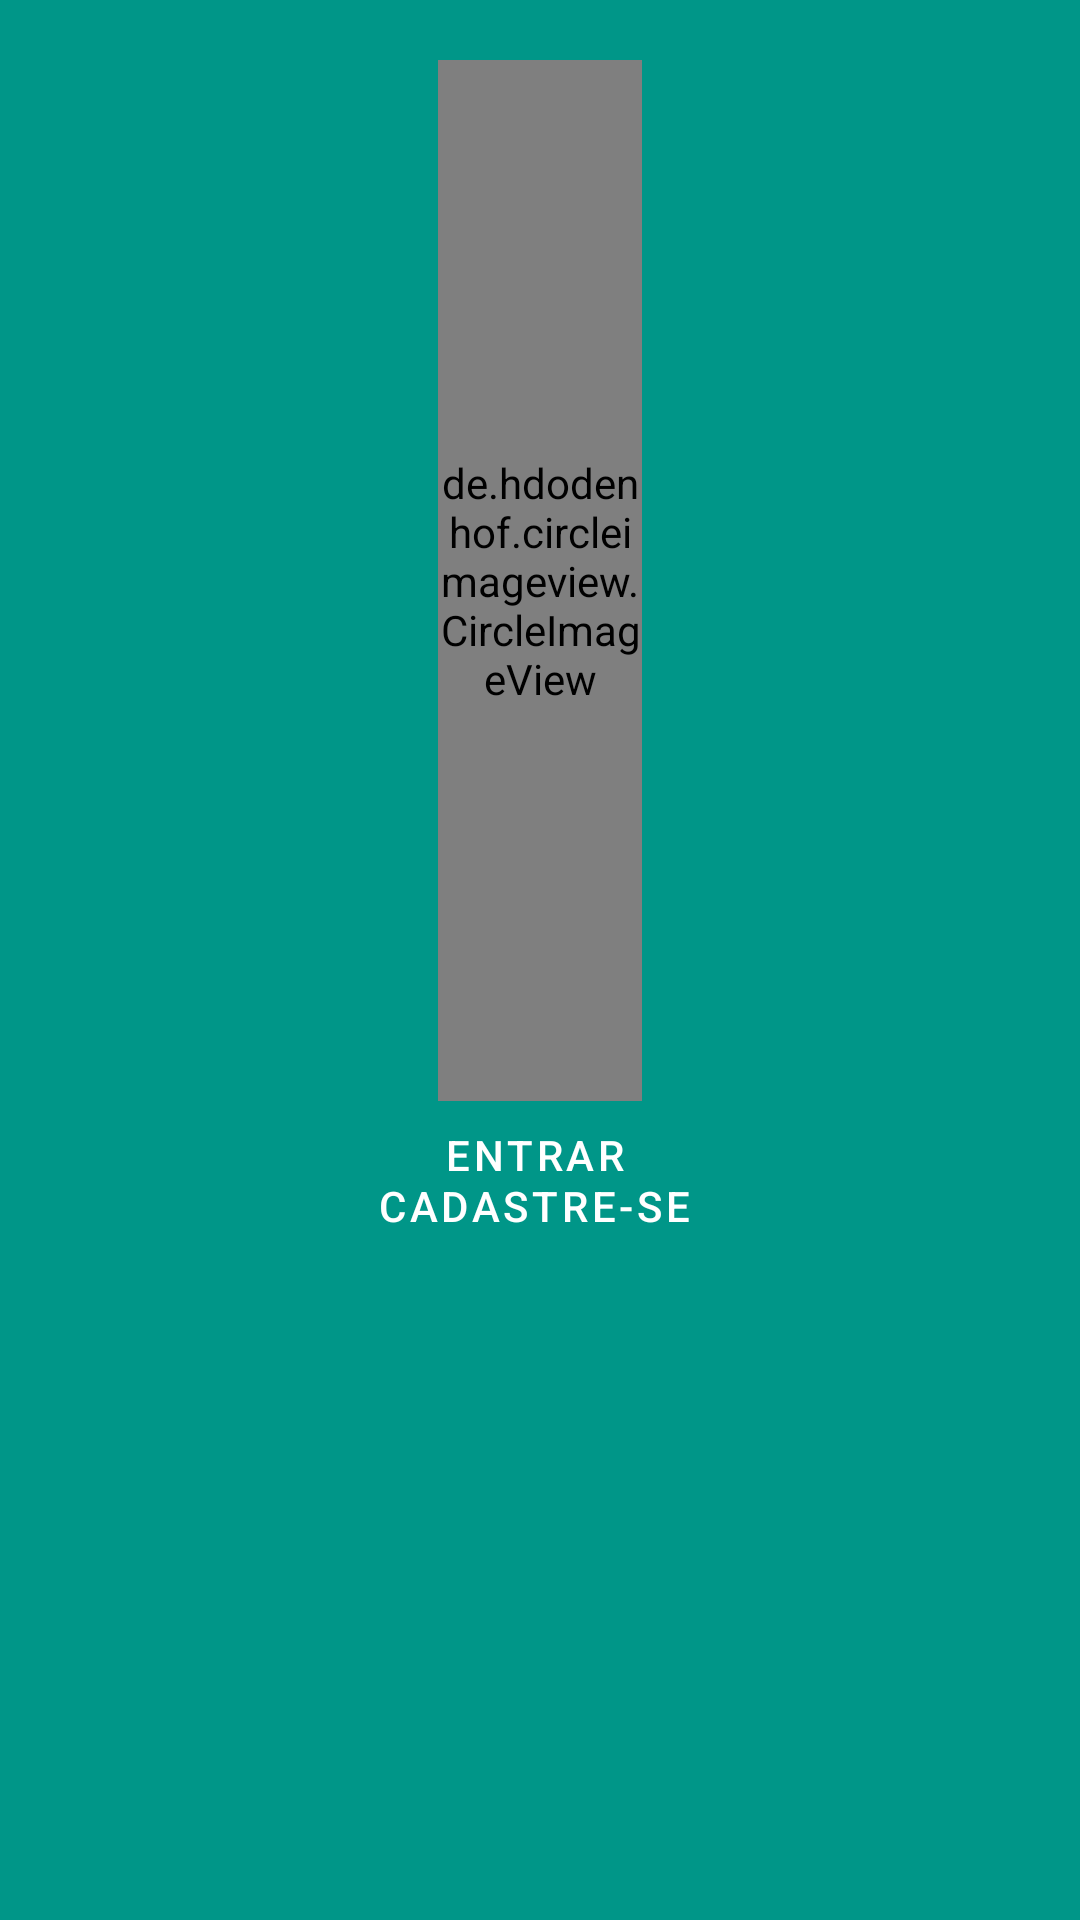

Produce the Android XML layout that renders to this screen, including the resource entries it uses.
<!-- AndroidManifest.xml: application theme Theme.AppBocaBoca -->
<!-- res/layout/activity_main.xml -->
<?xml version="1.0" encoding="utf-8"?>
<RelativeLayout xmlns:android="http://schemas.android.com/apk/res/android"
    xmlns:app="http://schemas.android.com/apk/res-auto"
    xmlns:tools="http://schemas.android.com/tools"
    android:layout_width="match_parent"
    android:layout_height="match_parent"
    android:background="#009688"
    android:padding="20dp"
    tools:context=".MainActivity">


    


    

    <de.hdodenhof.circleimageview.CircleImageView
        android:layout_width="151dp"
        android:layout_height="347dp"
        android:layout_alignParentStart="true"
        android:layout_alignParentEnd="true"
        android:layout_marginStart="126dp"
        android:layout_marginEnd="126dp"
        android:src="@drawable/logo" />

    <Button
        android:id="@+id/btnCadastro"
        style="@style/Widget.MaterialComponents.Button.Icon"
        android:layout_width="match_parent"
        android:layout_height="wrap_content"
        android:layout_alignParentStart="true"
        android:layout_alignParentTop="true"
        android:layout_alignParentEnd="true"
        android:layout_marginStart="20dp"
        android:layout_marginTop="358dp"
        android:layout_marginEnd="20dp"
        android:layout_marginBottom="120dp"
        android:backgroundTint="#12615A"
        android:drawableLeft="@drawable/addbutton"
        android:drawablePadding="5dp"
        android:text="Cadastre-se" />

    <Button

        android:id="@+id/btnLogin"


        style="@style/Widget.MaterialComponents.Button.Icon"
        android:layout_width="match_parent"
        android:layout_height="wrap_content"
        android:layout_alignParentStart="true"
        android:layout_alignParentEnd="true"
        android:layout_alignParentBottom="true"
        android:layout_centerVertical="true"
        android:layout_marginStart="20dp"
        android:layout_marginEnd="20dp"
        android:layout_marginBottom="211dp"
        android:backgroundTint="#12615A"
        android:drawableLeft="@drawable/accounticon"
        android:drawablePadding="5dp"
        android:text="Entrar" />

</RelativeLayout>
<!-- resources referenced by this layout -->
<resources>
  <!-- drawable logo: jpg bitmap (drawable-v24, 26784 bytes) -->
  <style name="Theme.AppBocaBoca" parent="Theme.MaterialComponents.DayNight.DarkActionBar">
          
          <item name="colorPrimary">@color/purple_500</item>
          <item name="colorPrimaryVariant">@color/purple_700</item>
          <item name="colorOnPrimary">@color/white</item>
          
          <item name="colorSecondary">@color/teal_200</item>
          <item name="colorSecondaryVariant">@color/teal_700</item>
          <item name="colorOnSecondary">@color/black</item>
          
          <item name="android:statusBarColor" tools:targetApi="l">?attr/colorPrimaryVariant</item>
          
      </style>
  <!-- not gathered from this repository: default colours our renderer supplied (Android Studio template values) -->
  <color name="purple_500">#FF6200EE</color>
  <color name="purple_700">#FF3700B3</color>
  <color name="teal_200">#FF03DAC5</color>
  <color name="teal_700">#FF018786</color>
  <color name="black">#FF000000</color>
  <color name="white">#FFFFFFFF</color>
</resources>
